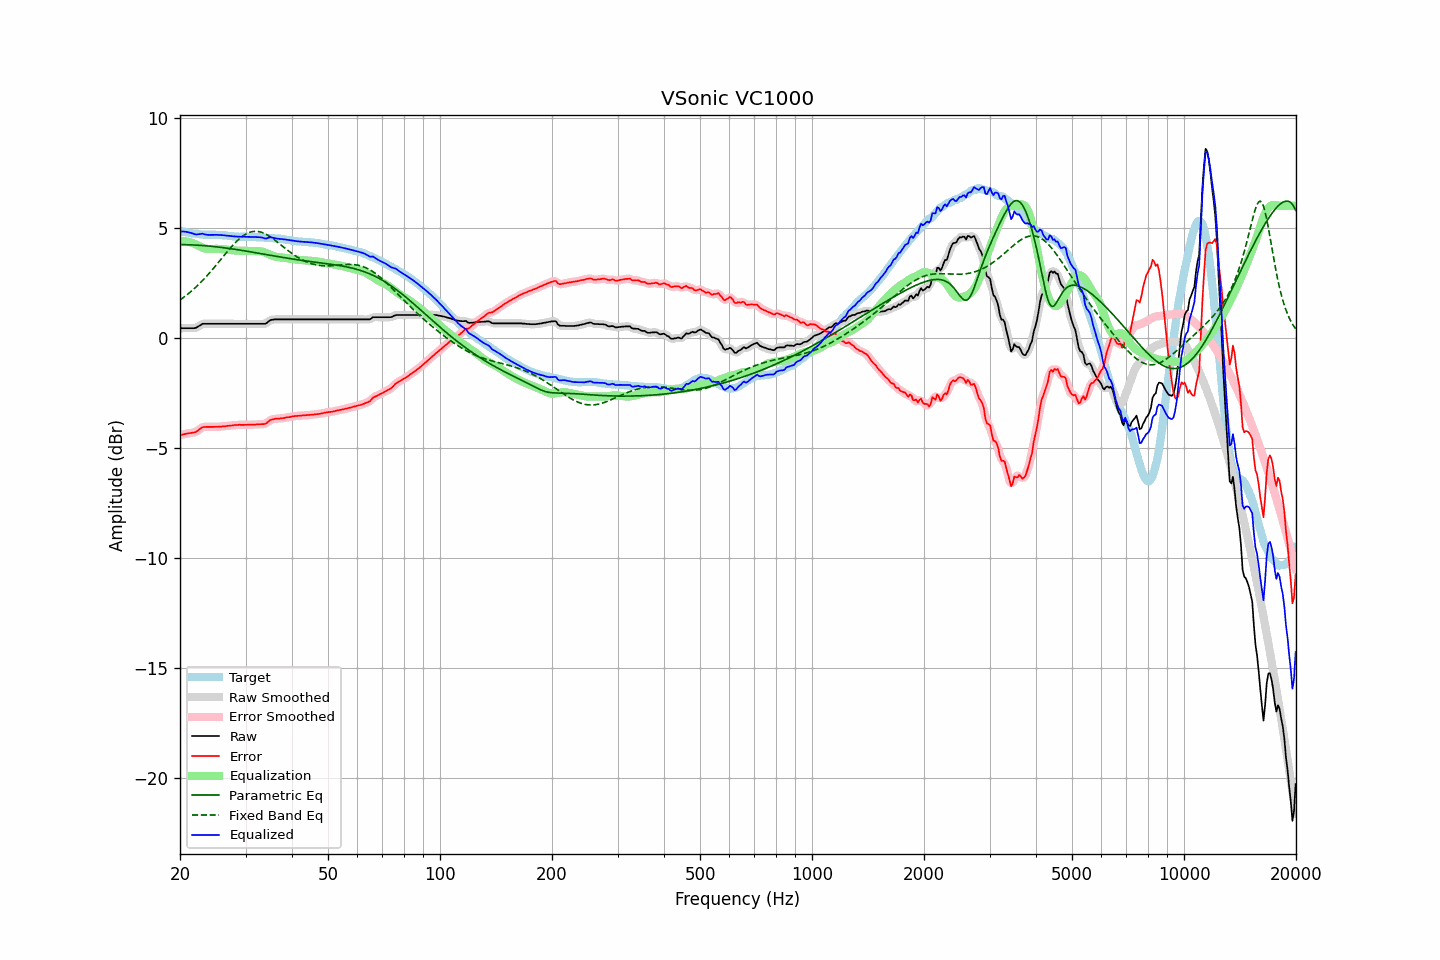

The table this chart was drawn from, first rows:
frequency, raw, error, smoothed, error_smoothed, equalization, parametric_eq, fixed_band_eq, equalized_raw, equalized_smoothed, target
20.00, 0.44, -4.41, 0.44, -4.42, 4.39, 4.23, 1.72, 4.83, 4.83, 4.85
20.20, 0.44, -4.40, 0.44, -4.40, 4.40, 4.23, 1.77, 4.83, 4.83, 4.84
20.40, 0.44, -4.38, 0.44, -4.39, 4.39, 4.23, 1.82, 4.83, 4.83, 4.82
20.61, 0.44, -4.37, 0.44, -4.37, 4.39, 4.23, 1.88, 4.82, 4.82, 4.81
20.81, 0.44, -4.35, 0.44, -4.36, 4.37, 4.23, 1.94, 4.81, 4.81, 4.79
21.02, 0.44, -4.34, 0.44, -4.34, 4.36, 4.23, 1.99, 4.80, 4.80, 4.78
21.23, 0.44, -4.33, 0.44, -4.33, 4.34, 4.23, 2.05, 4.78, 4.78, 4.77
21.44, 0.44, -4.32, 0.44, -4.32, 4.32, 4.22, 2.12, 4.76, 4.76, 4.76
21.66, 0.44, -4.30, 0.43, -4.31, 4.30, 4.22, 2.18, 4.74, 4.74, 4.74
21.87, 0.44, -4.30, 0.44, -4.29, 4.27, 4.22, 2.25, 4.71, 4.71, 4.74
22.09, 0.46, -4.27, 0.46, -4.26, 4.24, 4.21, 2.31, 4.70, 4.70, 4.73
22.31, 0.50, -4.22, 0.50, -4.22, 4.20, 4.21, 2.38, 4.70, 4.70, 4.72
22.54, 0.55, -4.16, 0.55, -4.16, 4.16, 4.20, 2.45, 4.71, 4.71, 4.71
22.76, 0.59, -4.11, 0.59, -4.11, 4.13, 4.20, 2.53, 4.72, 4.72, 4.70
22.99, 0.64, -4.06, 0.62, -4.07, 4.10, 4.19, 2.60, 4.74, 4.72, 4.70
23.22, 0.64, -4.05, 0.64, -4.05, 4.07, 4.19, 2.68, 4.71, 4.71, 4.69
23.45, 0.64, -4.05, 0.64, -4.04, 4.05, 4.18, 2.76, 4.69, 4.69, 4.69
23.69, 0.64, -4.05, 0.64, -4.05, 4.04, 4.17, 2.84, 4.68, 4.68, 4.68
23.92, 0.64, -4.05, 0.64, -4.05, 4.04, 4.17, 2.92, 4.67, 4.67, 4.68
24.16, 0.64, -4.05, 0.64, -4.05, 4.04, 4.16, 3.00, 4.68, 4.68, 4.68
24.40, 0.64, -4.05, 0.64, -4.05, 4.04, 4.15, 3.09, 4.68, 4.68, 4.68
24.65, 0.64, -4.04, 0.64, -4.04, 4.04, 4.15, 3.17, 4.68, 4.68, 4.68
24.89, 0.64, -4.04, 0.64, -4.04, 4.04, 4.14, 3.26, 4.68, 4.68, 4.68
25.14, 0.64, -4.04, 0.64, -4.04, 4.04, 4.13, 3.35, 4.68, 4.68, 4.68
25.39, 0.64, -4.04, 0.64, -4.04, 4.04, 4.12, 3.44, 4.68, 4.68, 4.68
25.65, 0.64, -4.03, 0.64, -4.03, 4.03, 4.11, 3.52, 4.67, 4.67, 4.67
25.91, 0.64, -4.03, 0.64, -4.03, 4.03, 4.10, 3.61, 4.67, 4.67, 4.67
26.16, 0.64, -4.02, 0.64, -4.02, 4.02, 4.09, 3.70, 4.66, 4.66, 4.66
26.43, 0.64, -4.02, 0.64, -4.02, 4.02, 4.08, 3.79, 4.65, 4.65, 4.66
26.69, 0.64, -4.01, 0.64, -4.01, 4.01, 4.08, 3.88, 4.65, 4.65, 4.65
26.96, 0.64, -4.00, 0.64, -4.00, 4.00, 4.07, 3.97, 4.64, 4.64, 4.63
27.23, 0.64, -4.00, 0.64, -3.99, 3.99, 4.05, 4.05, 4.63, 4.63, 4.63
27.50, 0.64, -3.98, 0.64, -3.98, 3.98, 4.04, 4.14, 4.62, 4.62, 4.62
27.77, 0.64, -3.97, 0.64, -3.97, 3.97, 4.03, 4.22, 4.61, 4.61, 4.61
28.05, 0.64, -3.96, 0.64, -3.97, 3.97, 4.02, 4.29, 4.61, 4.61, 4.60
28.33, 0.64, -3.96, 0.64, -3.96, 3.96, 4.01, 4.37, 4.60, 4.60, 4.60
28.62, 0.64, -3.96, 0.64, -3.96, 3.96, 4.00, 4.44, 4.60, 4.60, 4.60
28.90, 0.64, -3.95, 0.64, -3.95, 3.96, 3.99, 4.50, 4.59, 4.59, 4.59
29.19, 0.64, -3.96, 0.64, -3.95, 3.95, 3.98, 4.57, 4.59, 4.59, 4.59
29.48, 0.64, -3.96, 0.64, -3.95, 3.95, 3.97, 4.62, 4.59, 4.59, 4.59
29.78, 0.64, -3.95, 0.64, -3.95, 3.95, 3.95, 4.67, 4.59, 4.59, 4.59
30.08, 0.64, -3.95, 0.64, -3.95, 3.95, 3.94, 4.72, 4.59, 4.59, 4.59
30.38, 0.64, -3.95, 0.64, -3.95, 3.95, 3.93, 4.75, 4.59, 4.59, 4.59
30.68, 0.64, -3.95, 0.64, -3.95, 3.95, 3.92, 4.78, 4.59, 4.59, 4.59
30.99, 0.64, -3.95, 0.64, -3.95, 3.95, 3.90, 4.81, 4.58, 4.58, 4.58
31.30, 0.64, -3.95, 0.64, -3.95, 3.94, 3.89, 4.82, 4.58, 4.58, 4.58
31.61, 0.64, -3.94, 0.64, -3.94, 3.94, 3.88, 4.84, 4.58, 4.58, 4.58
31.93, 0.64, -3.94, 0.64, -3.94, 3.94, 3.87, 4.84, 4.58, 4.58, 4.58
32.24, 0.64, -3.93, 0.64, -3.93, 3.94, 3.85, 4.83, 4.58, 4.58, 4.57
32.57, 0.64, -3.93, 0.64, -3.93, 3.94, 3.84, 4.82, 4.58, 4.58, 4.56
32.89, 0.64, -3.92, 0.64, -3.92, 3.93, 3.83, 4.81, 4.57, 4.57, 4.56
33.22, 0.64, -3.92, 0.63, -3.93, 3.92, 3.82, 4.79, 4.55, 4.55, 4.56
33.55, 0.64, -3.92, 0.63, -3.92, 3.90, 3.80, 4.76, 4.53, 4.53, 4.56
33.89, 0.64, -3.91, 0.65, -3.90, 3.87, 3.79, 4.72, 4.51, 4.52, 4.54
34.23, 0.68, -3.86, 0.69, -3.86, 3.84, 3.78, 4.69, 4.52, 4.52, 4.54
34.57, 0.74, -3.80, 0.74, -3.80, 3.81, 3.76, 4.64, 4.54, 4.54, 4.54
34.92, 0.80, -3.74, 0.78, -3.75, 3.77, 3.75, 4.60, 4.57, 4.56, 4.54
35.27, 0.82, -3.72, 0.82, -3.72, 3.74, 3.74, 4.55, 4.56, 4.56, 4.53
35.62, 0.83, -3.70, 0.83, -3.69, 3.71, 3.73, 4.49, 4.54, 4.55, 4.53
35.97, 0.84, -3.68, 0.84, -3.68, 3.69, 3.71, 4.44, 4.53, 4.53, 4.52
... 635 more rows
